Dataset: Version 2 (GitHub, kartikey-singh/Automated-Direction-Detecting-Bot). Classes: down, left, right.

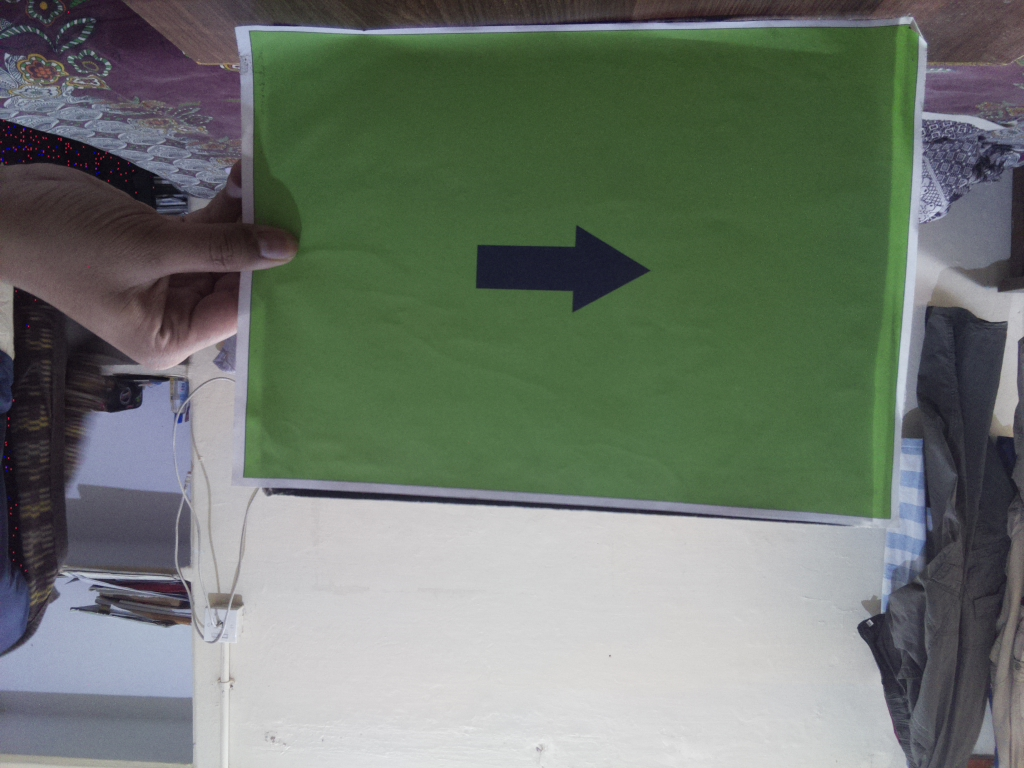
Label: right

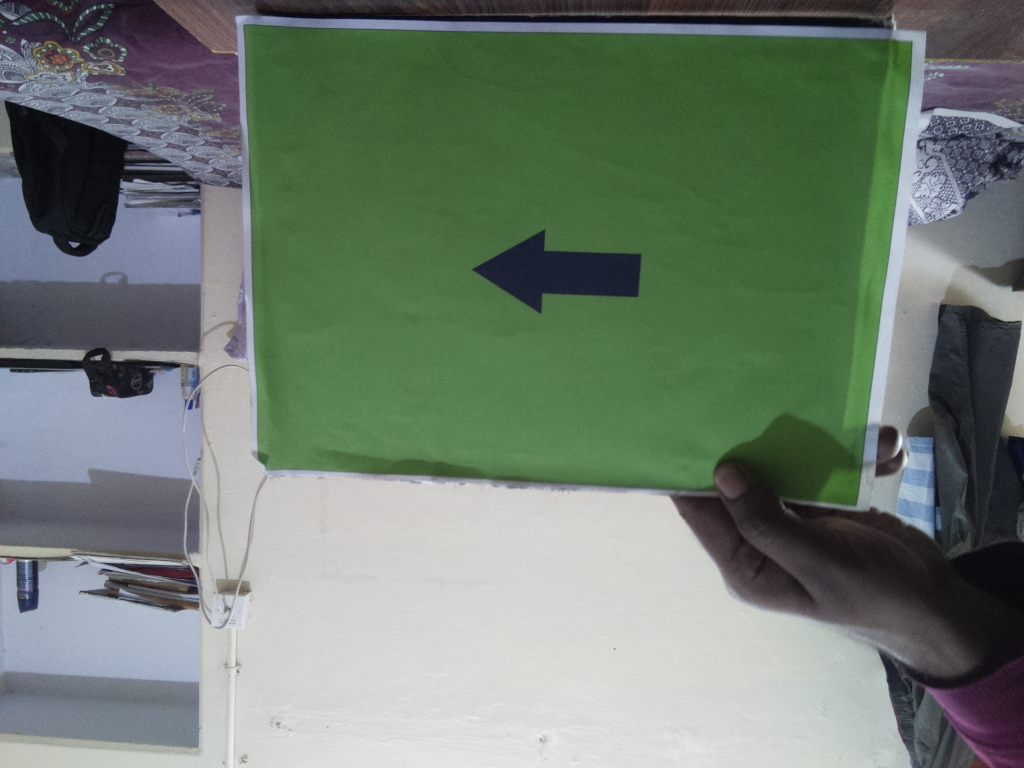
Label: left

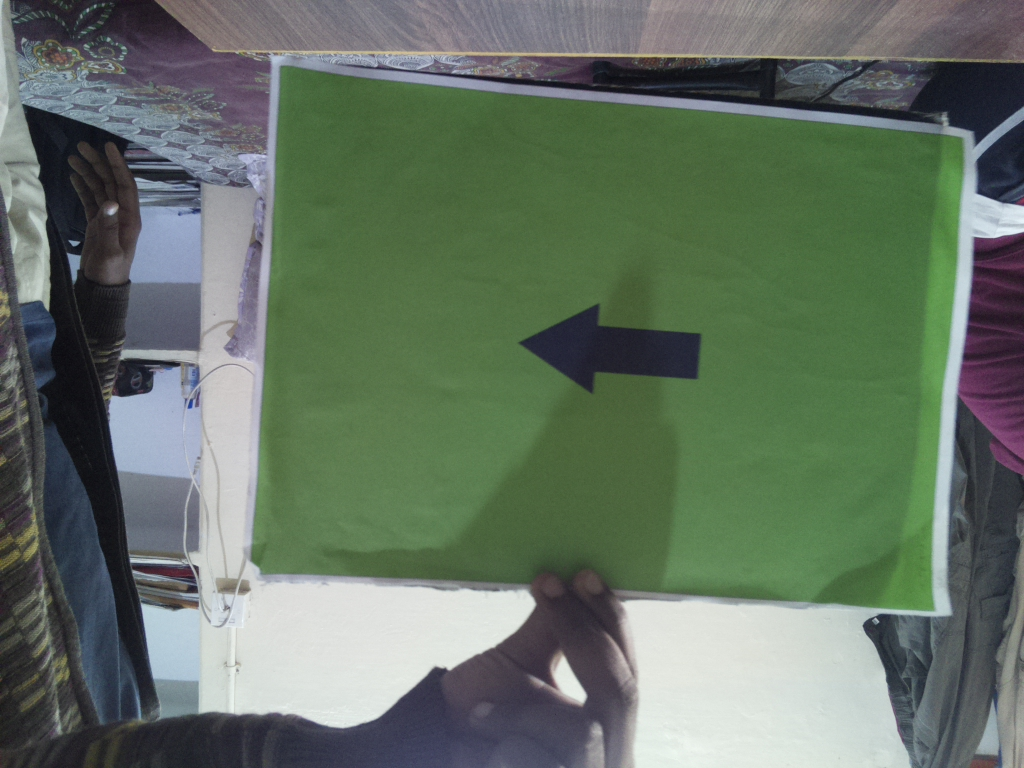
Label: left

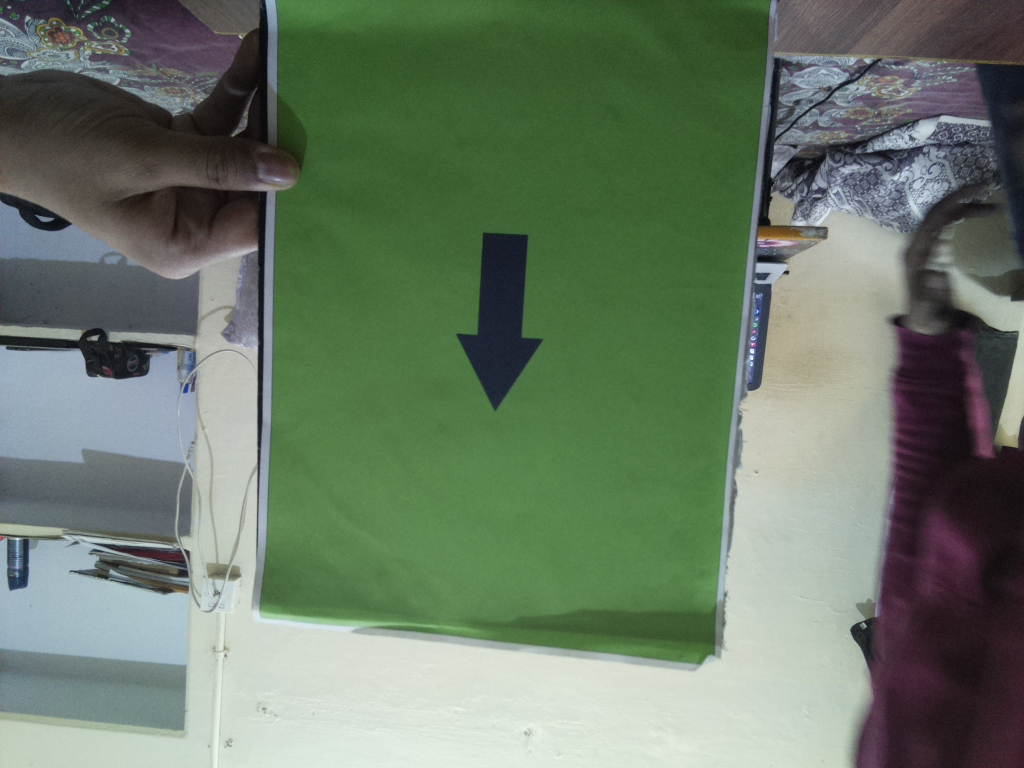
Label: down

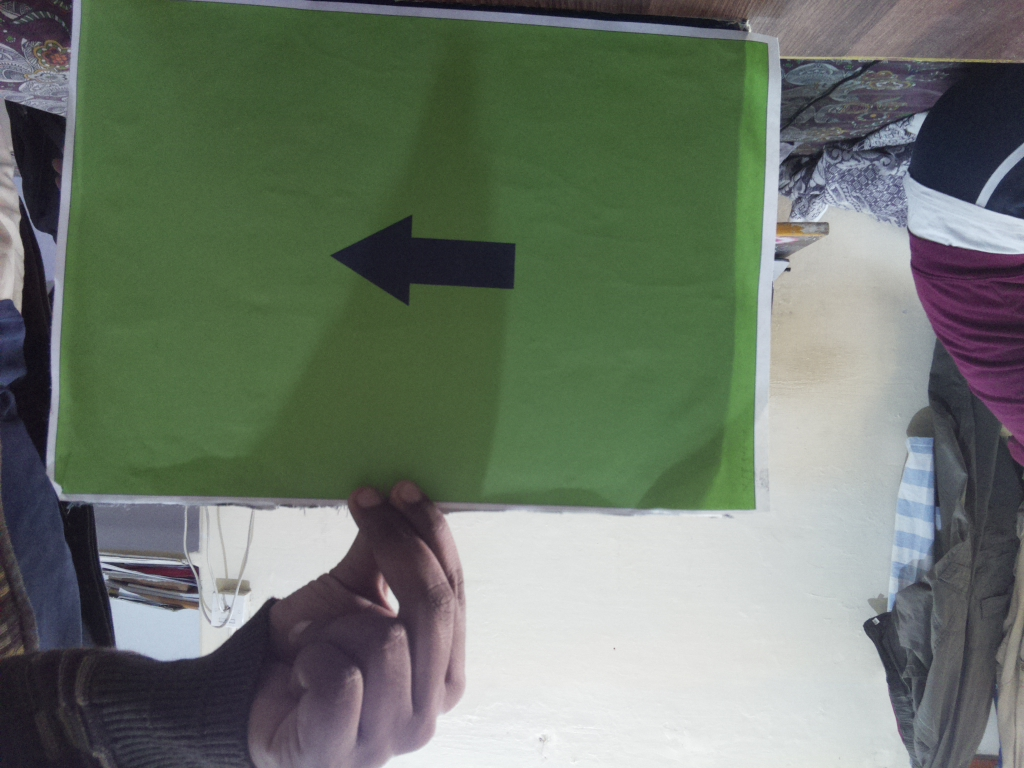
Label: left

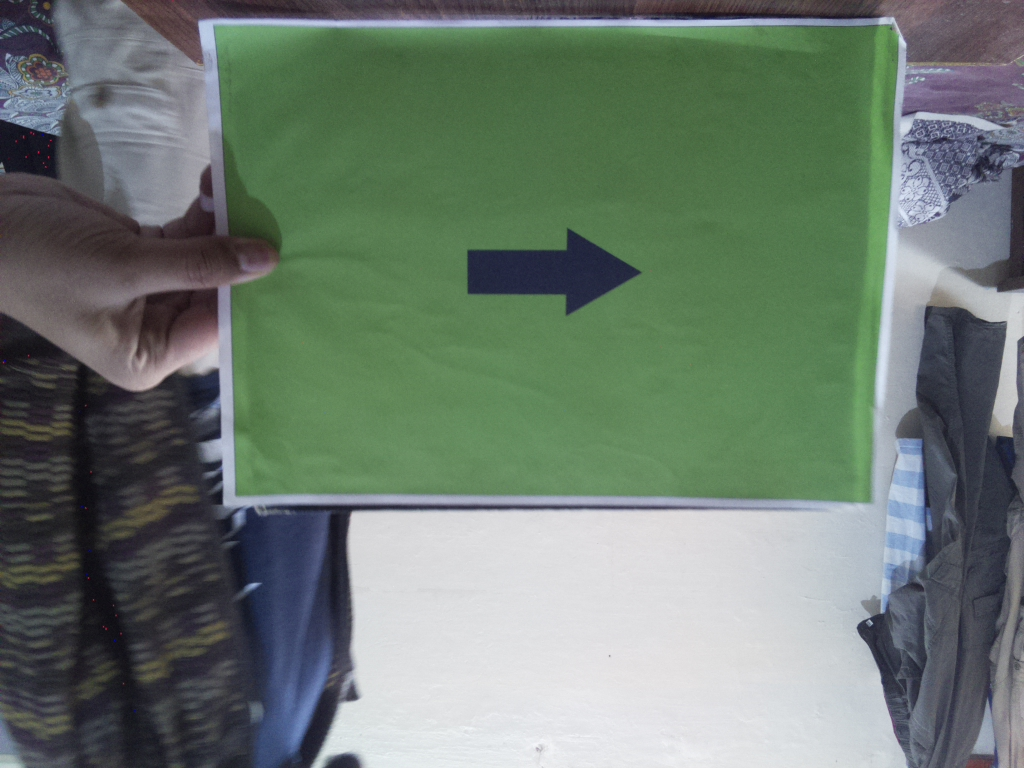
Label: right
